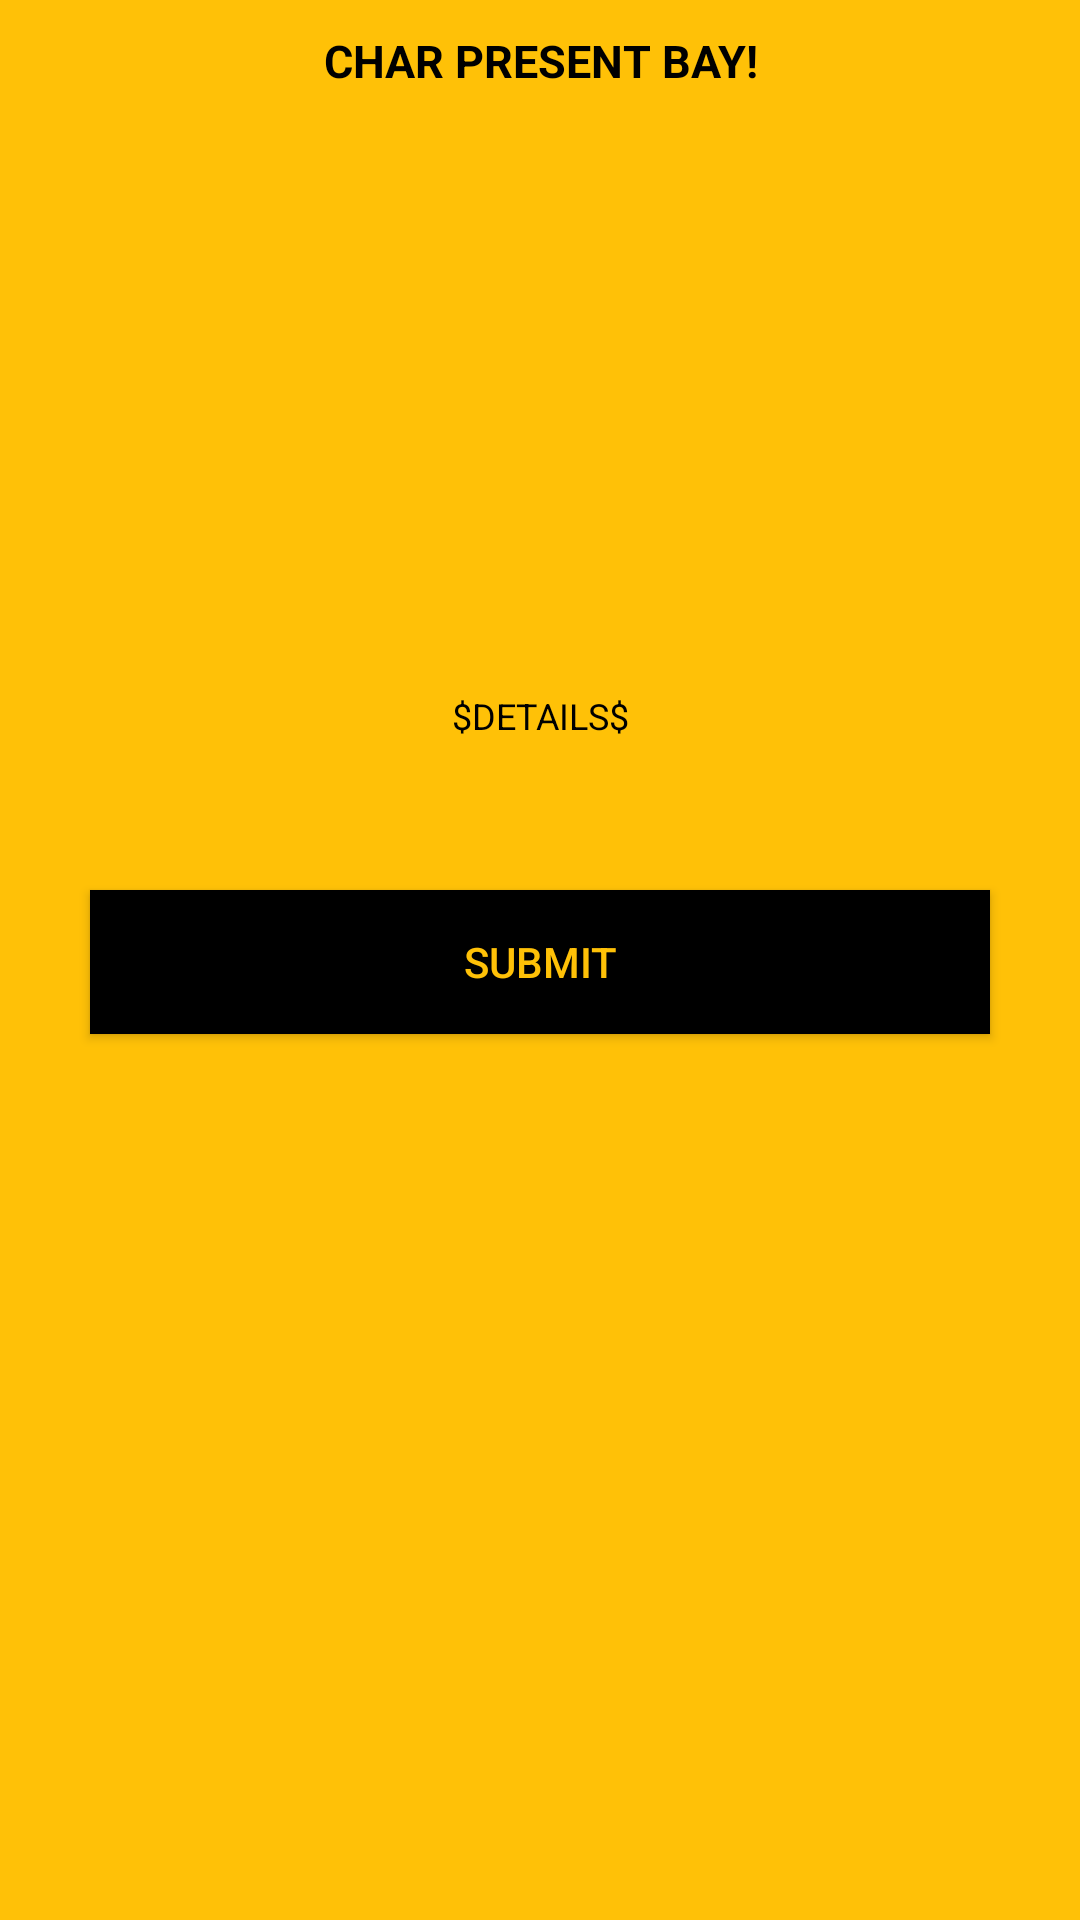

Produce the Android XML layout that renders to this screen, including the resource entries it uses.
<!-- AndroidManifest.xml: application theme Theme.AppCompat.NoActionBar -->
<!-- res/layout/result_popup.xml -->
<?xml version="1.0" encoding="utf-8"?>
<LinearLayout xmlns:android="http://schemas.android.com/apk/res/android"
    android:layout_width="match_parent"
    android:layout_height="match_parent"
    android:orientation="vertical"
    android:background="@color/yellow"
    android:padding="10dp">

    <TextView
        android:id="@+id/tv_name"
        android:layout_width="match_parent"
        android:layout_height="wrap_content"
        android:textSize="15dp"
        android:gravity="center_horizontal"
        android:textColor="@color/black"
        android:textStyle="bold"
        android:text="CHAR PRESENT BAY!"/>

    <ImageView
        android:id="@+id/ivProfile"
        android:layout_width="200dp"
        android:layout_height="200dp"
        android:layout_gravity="center_horizontal"/>

    <TextView
        android:id="@+id/tv_details"
        android:layout_width="match_parent"
        android:layout_height="wrap_content"
        android:textSize="12dp"
        android:textColor="@color/black"
        android:textAlignment="center"
        android:background="@color/yellow"
        android:text="$DETAILS$"/>

    <Button
        android:id="@+id/btn_submit"
        android:layout_width="match_parent"
        android:layout_height="wrap_content"
        android:layout_marginTop="50dp"
        android:layout_marginLeft="20dp"
        android:layout_marginRight="20dp"
        android:text="SUBMIT"
        android:textColor="@color/yellow"
        android:background="@color/black"/>
</LinearLayout>
<!-- resources referenced by this layout -->
<resources>
  <color name="black">#FF000000</color>
  <color name="yellow">#FFC107</color>
</resources>
